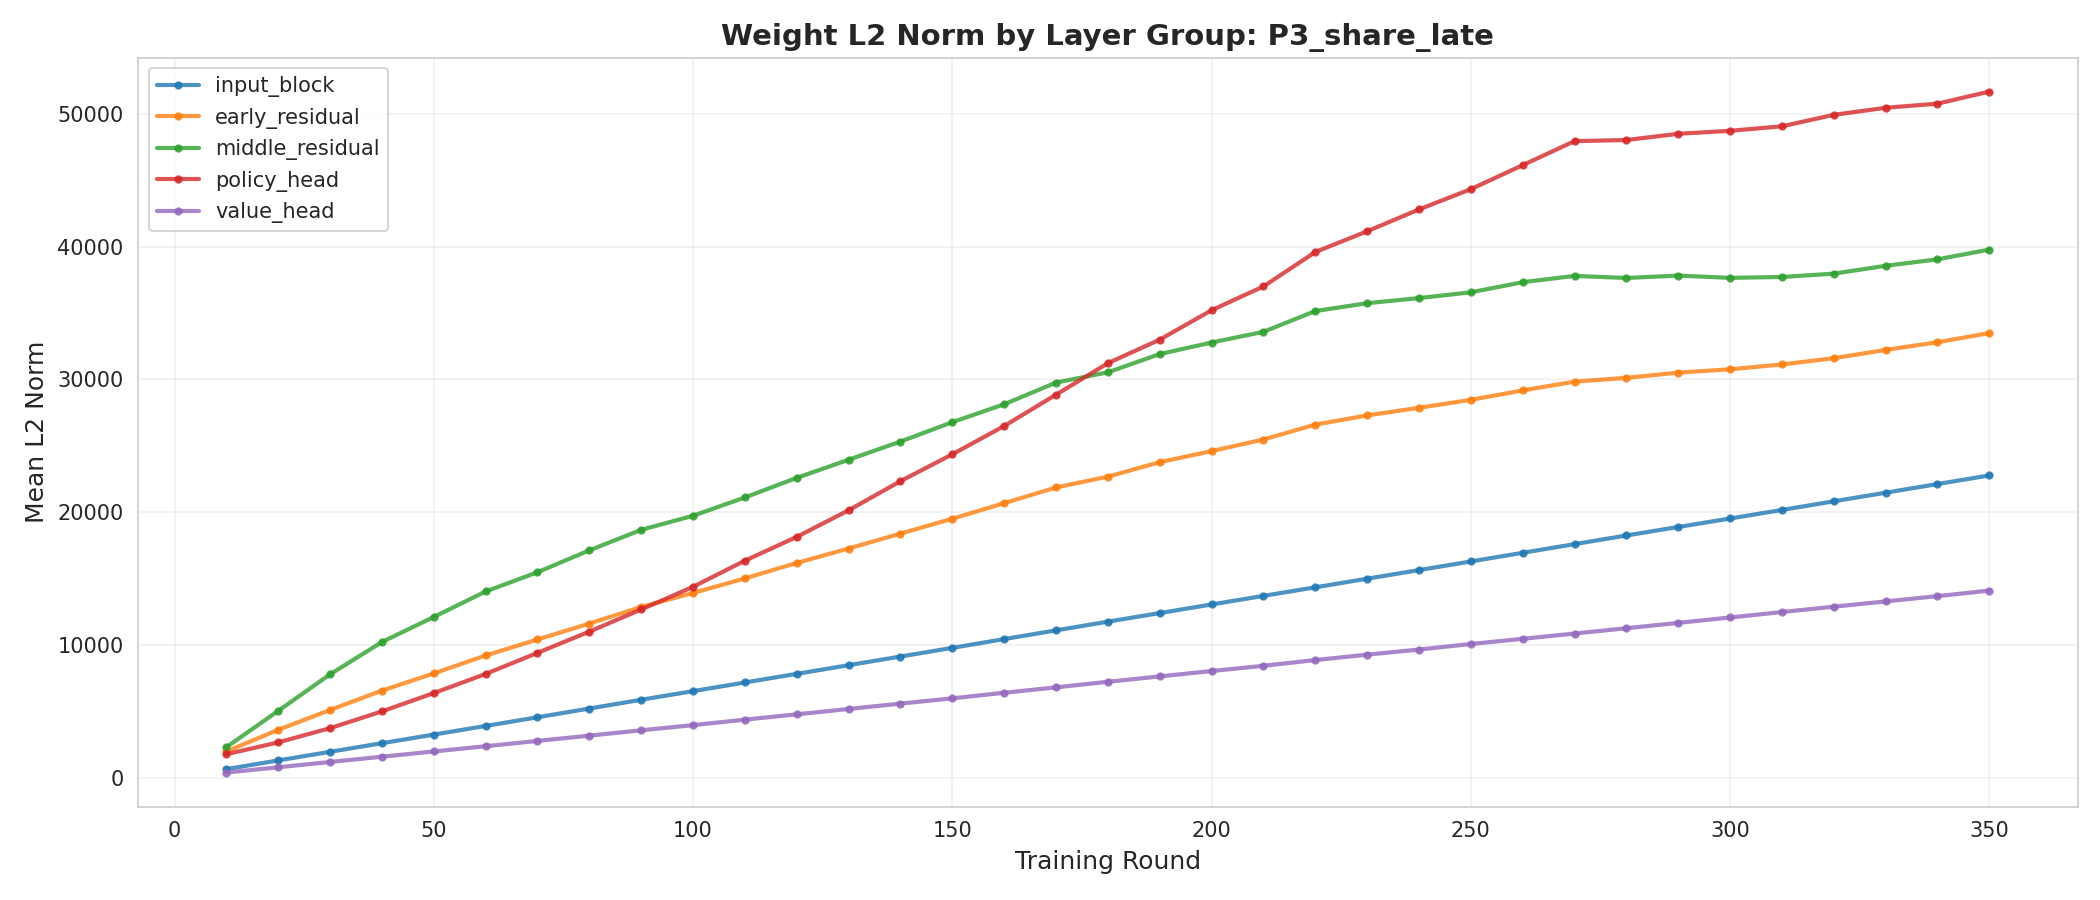

Source data for this figure (header and first rows):
layer_group, round, l2_norm
input_block, 10, 668.7
input_block, 20, 1319
input_block, 30, 1971
input_block, 40, 2617
input_block, 50, 3267
input_block, 60, 3916
input_block, 70, 4570
input_block, 80, 5227
input_block, 90, 5888
input_block, 100, 6535
input_block, 110, 7187
input_block, 120, 7838
input_block, 130, 8489
input_block, 140, 9140
input_block, 150, 9792
input_block, 160, 10454
input_block, 170, 11110
input_block, 180, 11765
input_block, 190, 12413
input_block, 200, 13059
input_block, 210, 13706
input_block, 220, 14349
input_block, 230, 15000
input_block, 240, 15646
input_block, 250, 16297
input_block, 260, 16949
input_block, 270, 17602
input_block, 280, 18252
input_block, 290, 18891
input_block, 300, 19531
input_block, 310, 20174
input_block, 320, 20825
input_block, 330, 21473
input_block, 340, 22124
input_block, 350, 22772
early_residual, 10, 1996
early_residual, 20, 3624
early_residual, 30, 5121
early_residual, 40, 6576
early_residual, 50, 7868
early_residual, 60, 9220
early_residual, 70, 10423
early_residual, 80, 11624
early_residual, 90, 12873
early_residual, 100, 13923
early_residual, 110, 15023
early_residual, 120, 16185
early_residual, 130, 17271
early_residual, 140, 18393
early_residual, 150, 19512
early_residual, 160, 20686
early_residual, 170, 21865
early_residual, 180, 22682
early_residual, 190, 23770
early_residual, 200, 24602
early_residual, 210, 25476
early_residual, 220, 26598
early_residual, 230, 27289
early_residual, 240, 27863
early_residual, 250, 28461
... 115 more rows
